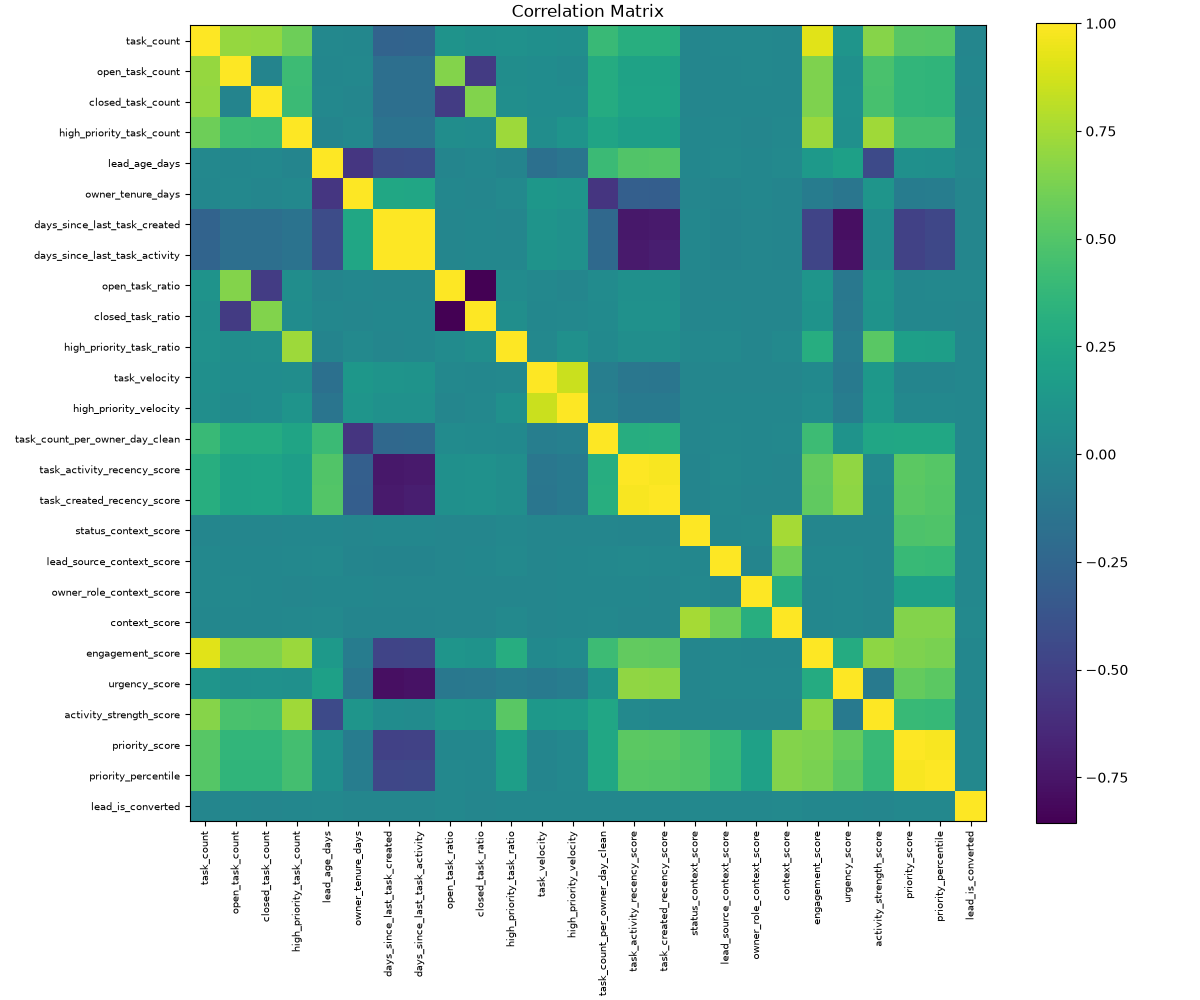

Values plotted in this chart, from the file beside it:
, task_count, open_task_count, closed_task_count, high_priority_task_count, lead_age_days, owner_tenure_days, days_since_last_task_created, days_since_last_task_activity, open_task_ratio, closed_task_ratio, high_priority_task_ratio, task_velocity, high_priority_velocity, task_count_per_owner_day_clean, task_activity_recency_score, task_created_recency_score, status_context_score, lead_source_context_score, owner_role_context_score, context_score, engagement_score, urgency_score, activity_strength_score
task_count, 1.0, 0.7054, 0.6979, 0.5884, 0.01026, 0.002, -0.2623, -0.2609, 0.09772, 0.07753, 0.07969, 0.06768, 0.05956, 0.4043, 0.3093, 0.3072, -0.001817, 0.007586, 0.007919, 0.005566, 0.914, 0.1108, 0.6614
open_task_count, 0.7054, 1.0, -0.01542, 0.4148, 0.003679, 0.006622, -0.1793, -0.1787, 0.6569, -0.5342, 0.05312, 0.04704, 0.03489, 0.2836, 0.2135, 0.2122, -0.001108, 0.004572, 0.01024, 0.005036, 0.6424, 0.07602, 0.4664
closed_task_count, 0.6979, -0.01542, 1.0, 0.411, 0.01076, -0.00387, -0.1781, -0.1768, -0.5259, 0.6491, 0.05873, 0.04793, 0.04876, 0.2837, 0.2206, 0.2188, -0.001444, 0.00608, 0.0008191, 0.002762, 0.6402, 0.07949, 0.4617
high_priority_task_count, 0.5884, 0.4148, 0.411, 1.0, -0.01014, 0.01017, -0.1486, -0.1475, 0.05323, 0.04767, 0.729, 0.05262, 0.1069, 0.227, 0.1832, 0.181, 0.006252, 0.01196, -0.004334, 0.01036, 0.7175, 0.07472, 0.7331
lead_age_days, 0.01026, 0.003679, 0.01076, -0.01014, 1.0, -0.5647, -0.4239, -0.416, -0.009424, 0.006206, -0.01879, -0.1714, -0.1358, 0.406, 0.4925, 0.5059, 0.004794, 0.01809, 0.002352, 0.01496, 0.1435, 0.1981, -0.4396
owner_tenure_days, 0.002, 0.006622, -0.00387, 0.01017, -0.5647, 1.0, 0.2484, 0.2436, 0.003383, -0.00406, 0.01613, 0.1291, 0.1106, -0.573, -0.2959, -0.3037, -0.002386, -0.01151, 0.0008617, -0.008295, -0.08034, -0.1274, 0.1138
days_since_last_task_created, -0.2623, -0.1793, -0.1781, -0.1486, -0.4239, 0.2484, 1.0, 0.9995, -0.005216, 0.005216, -0.001022, 0.1026, 0.08084, -0.2289, -0.7377, -0.72, 0.004027, -0.01863, -0.002183, -0.008661, -0.4739, -0.7772, 0.04369
days_since_last_task_activity, -0.2609, -0.1787, -0.1768, -0.1475, -0.416, 0.2436, 0.9995, 1.0, -0.005906, 0.005906, -0.0004561, 0.1007, 0.07952, -0.2248, -0.7226, -0.704, 0.003699, -0.01812, -0.001935, -0.008527, -0.4688, -0.765, 0.04091
open_task_ratio, 0.09772, 0.6569, -0.5259, 0.05323, -0.009424, 0.003383, -0.005216, -0.005906, 1.0, -0.8565, 0.04232, 0.00929, -0.001512, 0.03645, 0.0735, 0.07241, -0.004117, -0.00358, -0.001676, -0.005691, 0.1092, -0.1121, 0.1073
closed_task_ratio, 0.07753, -0.5342, 0.6491, 0.04767, 0.006206, -0.00406, 0.005216, 0.005906, -0.8565, 1.0, 0.06227, 0.002699, 0.01088, 0.03351, 0.08516, 0.08246, -0.005108, 0.003855, -0.007913, -0.003974, 0.09947, -0.1078, 0.09577
high_priority_task_ratio, 0.07969, 0.05312, 0.05873, 0.729, -0.01879, 0.01613, -0.001022, -0.0004561, 0.04232, 0.06227, 1.0, 0.01263, 0.07185, 0.02236, 0.06398, 0.06173, 0.009603, 0.01623, -0.005632, 0.01497, 0.2979, -0.068, 0.5271
task_velocity, 0.06768, 0.04704, 0.04793, 0.05262, -0.1714, 0.1291, 0.1026, 0.1007, 0.00929, 0.002699, 0.01263, 1.0, 0.8538, -0.06189, -0.1218, -0.1282, -0.001986, -0.0008203, -0.001581, -0.00245, 0.02447, -0.09153, 0.1345
high_priority_velocity, 0.05956, 0.03489, 0.04876, 0.1069, -0.1358, 0.1106, 0.08084, 0.07952, -0.001512, 0.01088, 0.07185, 0.8538, 1.0, -0.05003, -0.09013, -0.09511, -0.001266, 0.001583, 0.003332, 0.001021, 0.04085, -0.06637, 0.1382
task_count_per_owner_day_clean, 0.4043, 0.2836, 0.2837, 0.227, 0.406, -0.573, -0.2289, -0.2248, 0.03645, 0.03351, 0.02236, -0.06189, -0.05003, 1.0, 0.3019, 0.3068, -0.003511, 0.01364, 0.006072, 0.007305, 0.4157, 0.09647, 0.2412
task_activity_recency_score, 0.3093, 0.2135, 0.2206, 0.1832, 0.4925, -0.2959, -0.7377, -0.7226, 0.0735, 0.08516, 0.06398, -0.1218, -0.09013, 0.3019, 1.0, 0.9809, -0.0141, 0.01463, -0.0005489, -0.002037, 0.5518, 0.69, 0.01621
task_created_recency_score, 0.3072, 0.2122, 0.2188, 0.181, 0.5059, -0.3037, -0.72, -0.704, 0.07241, 0.08246, 0.06173, -0.1282, -0.09511, 0.3068, 0.9809, 1.0, -0.0126, 0.01328, -0.001832, -0.002114, 0.5478, 0.6851, 0.006357
status_context_score, -0.001817, -0.001108, -0.001444, 0.006252, 0.004794, -0.002386, 0.004027, 0.003699, -0.004117, -0.005108, 0.009603, -0.001986, -0.001266, -0.003511, -0.0141, -0.0126, 1.0, 0.004219, 0.008633, 0.7492, -0.00568, -0.003942, -0.002476
lead_source_context_score, 0.007586, 0.004572, 0.00608, 0.01196, 0.01809, -0.01151, -0.01863, -0.01812, -0.00358, 0.003855, 0.01623, -0.0008203, 0.001583, 0.01364, 0.01463, 0.01328, 0.004219, 1.0, -0.01148, 0.589, 0.01288, 0.0113, -0.003249
owner_role_context_score, 0.007919, 0.01024, 0.0008191, -0.004334, 0.002352, 0.0008617, -0.002183, -0.001935, -0.001676, -0.007913, -0.005632, -0.001581, 0.003332, 0.006072, -0.0005489, -0.001832, 0.008633, -0.01148, 1.0, 0.3087, 0.004765, 0.01116, -0.003937
context_score, 0.005566, 0.005036, 0.002762, 0.01036, 0.01496, -0.008295, -0.008661, -0.008527, -0.005691, -0.003974, 0.01497, -0.00245, 0.001021, 0.007305, -0.002037, -0.002114, 0.7492, 0.589, 0.3087, 1.0, 0.004835, 0.007173, -0.004974
engagement_score, 0.914, 0.6424, 0.6402, 0.7175, 0.1435, -0.08034, -0.4739, -0.4688, 0.1092, 0.09947, 0.2979, 0.02447, 0.04085, 0.4157, 0.5518, 0.5478, -0.00568, 0.01288, 0.004765, 0.004835, 1.0, 0.2852, 0.6864
urgency_score, 0.1108, 0.07602, 0.07949, 0.07472, 0.1981, -0.1274, -0.7772, -0.765, -0.1121, -0.1078, -0.068, -0.09153, -0.06637, 0.09647, 0.69, 0.6851, -0.003942, 0.0113, 0.01116, 0.007173, 0.2852, 1.0, -0.09988
activity_strength_score, 0.6614, 0.4664, 0.4617, 0.7331, -0.4396, 0.1138, 0.04369, 0.04091, 0.1073, 0.09577, 0.5271, 0.1345, 0.1382, 0.2412, 0.01621, 0.006357, -0.002476, -0.003249, -0.003937, -0.004974, 0.6864, -0.09988, 1.0
priority_score, 0.5205, 0.3659, 0.3644, 0.447, 0.07307, -0.07352, -0.4951, -0.4885, 0.004625, 0.001994, 0.1882, -0.01003, 0.01083, 0.2502, 0.5305, 0.5248, 0.4826, 0.3923, 0.2069, 0.6542, 0.6384, 0.5607, 0.394
priority_percentile, 0.5131, 0.3614, 0.3586, 0.4419, 0.06552, -0.07172, -0.4585, -0.4518, 0.007314, 0.003071, 0.1822, -0.01343, 0.007303, 0.249, 0.5087, 0.504, 0.4858, 0.3908, 0.2048, 0.6551, 0.6245, 0.5306, 0.3856
lead_is_converted, -0.002055, 0.004674, -0.007622, 0.001063, 0.01372, -0.006092, -0.00761, -0.007819, 0.007216, -0.007646, 0.00579, 0.005233, 0.002144, 0.002689, 0.005863, 0.00454, 0.01229, 0.007973, 0.008681, 0.01652, 0.001692, 0.001647, -0.004072
